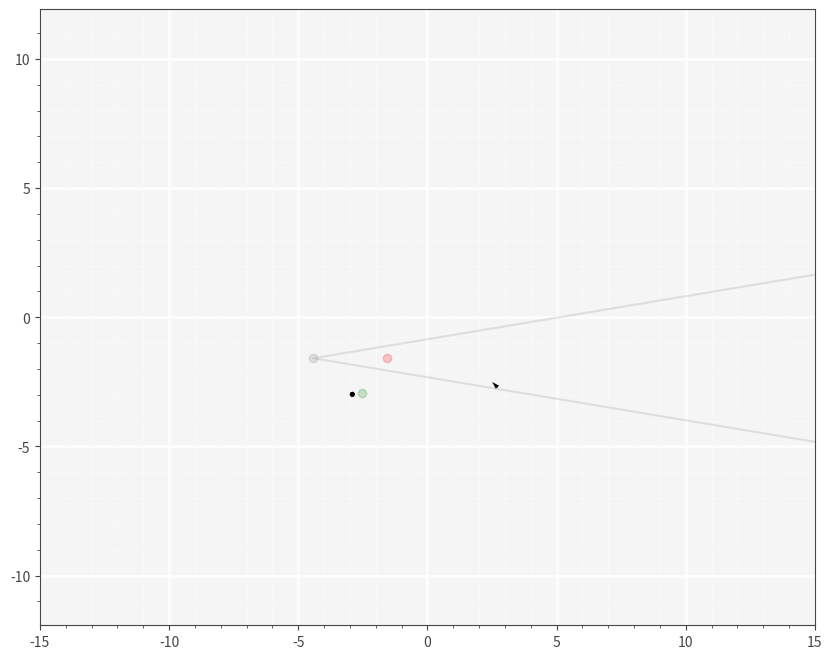

Here is the Python script that generated this plot: (Note: this script raises an exception after producing the figure.)
# pseudo code: simulate basic velocity obstacle for 2 robots only
# use collision cones to see whether velocity of current robot is in the cc

import matplotlib.pyplot as plt
import numpy as np

MAX_VEL = 20
MAX_DIST = 25
RR = 1
MAX_ROBOTS = 3

def config_matplotlib():
    plt.rcParams['figure.figsize'] = (10, 8)
    gray = "444444"
    plt.rcParams['axes.facecolor'] = 'f5f5f5'
    plt.rcParams['axes.edgecolor'] = gray
    plt.rcParams['grid.linestyle'] = '-'
    plt.rcParams['grid.alpha'] = 0.8
    plt.rcParams['grid.color'] = 'white'
    plt.rcParams['grid.linewidth'] = 2
    plt.rcParams['axes.axisbelow'] = True
    plt.rcParams['axes.labelcolor'] = gray
    plt.rcParams['text.color'] = gray
    plt.rcParams['xtick.color'] = gray
    plt.rcParams['ytick.color'] = gray

def cart2polar(vel_vec):
    mag = np.linalg.norm(vel_vec)
    direction = np.arctan2(vel_vec[1], vel_vec[0])
    return mag, direction

# dir = angle in radians wrt +x
def polar2cart(mag, direction):
    x = mag * np.cos(direction)
    y = mag * np.sin(direction)
    cart = np.array([x, y])
    return cart

class robot:
    def __init__(self, pos, vel, head):
        self.pos = pos
        self.vel = vel
        self.head = head
        # create copies for after conflict resolution
        self.oldvel = vel
        self.oldhead = head

    def move(self):
        [delx, dely] = polar2cart(self.vel*0.2, self.head)
        self.pos[0] += delx
        self.pos[1] += dely

    def draw(self, plt):
        dx, dy = polar2cart(self.vel/20, self.head)
        originpt = self.pos[0], self.pos[1]
        # print (originpt)
        # rad = plt.Circle((self.pos[0], self.pos[1]), RR, color='r', alpha = 0.1)
        # ax = plt.gca()
        # ax.add_artist(rad)
        plt.quiver(*originpt, dx, dy, scale = 10)


def detect_cc_version(robot_a, robot_b):
    # build solution space diagram
    # find angle of b in world frame
    angleb = np.arctan2(robot_b.pos[1] - robot_a.pos[1], robot_b.pos[0] - robot_a.pos[0])
    # do atan dist here
    deltad = np.linalg.norm(robot_a.pos - robot_b.pos)
    angleb1 = angleb - np.arctan(RR/deltad)
    angleb2 = angleb + np.arctan(RR/deltad)

    centre = robot_a.pos + polar2cart(robot_b.vel, robot_b.head)
    # plot cc
    pt1 = centre
    pt2 = centre + np.array([(MAX_VEL * np.cos(angleb1)), (MAX_VEL * np.sin(angleb1))])
    pt3 = centre + np.array([(MAX_VEL * np.cos(angleb2)), (MAX_VEL * np.sin(angleb2))])
    plt.plot([pt2[0], pt1[0], pt3[0]], [pt2[1], pt1[1], pt3[1]], '-o', color='gray', alpha=0.2)

    currvela = robot_a.pos + polar2cart(robot_a.vel, robot_a.head)
    plt.plot(currvela[0], currvela[1], 'or', alpha=0.2)

    checkpt = currvela - centre
    mag, ang = cart2polar(checkpt)
    # blah = np.array([np.rad2deg(angleb1), np.rad2deg(ang), np.rad2deg(angleb2)])
    # print(np.round(blah,2))

    if ((angleb1 < ang) & (ang < angleb2)):
        newvela = resolve(robot_a, robot_b)
        avel, robot_a.head = cart2polar(newvela)
        robot_a.vel = np.clip(avel, -2, 2)
    else:
        robot_a.vel = robot_a.oldvel
        robot_a.head = robot_a.oldhead

def project(robot_a, angle2, angle1, centre):
    
    #  body frame to world frame velocity
    vela = robot_a.pos + polar2cart(robot_a.vel, robot_a.head)

    yintercept = centre[1] - (np.tan(angle1) * centre[0])
    # if slope is zero, projection is the x-coordinate itself
    if np.tan(angle2) == 0:
        newvela = np.array([vela[0], 0])
        return newvela
    else:
        xintercept = - yintercept / np.tan(angle1)

    # slope point to slope intercept
    # x_intercept = 3, y intercept = 1.5, slope = -0.5
    # line_prop = [3, 1.5, -0.5]
    line_prop = [xintercept, yintercept, np.tan(angle1)]

    # # slope - intercept form, poly1d(m, c)
    # line1 = np.poly1d([line_prop[2], line_prop[1]])

    # # plot the line
    # x_ax = np.linspace(-10, 10, 10)
    # y_ax = line1(x_ax)
    # plt.plot(x_ax, y_ax)

    # slope - intercept form, poly1d(m, c)
    line1 = np.poly1d([line_prop[2], line_prop[1]])

    # calculate vector passing through origin, y = mx
    vector_from_line = np.array([line_prop[0], -line_prop[1]])
    if (np.inner(vector_from_line, vector_from_line) > 0.1):
        # calculate projection matrix
        # projection matrix P**2 = P
        P = np.outer(vector_from_line, vector_from_line)/np.inner(vector_from_line, vector_from_line)
    else: 
        # back to body frame velocity
        newvela = vela - robot_a.pos
        return newvela
    
    projected_pt = P.dot(vela - np.array([0, line_prop[1]])) + np.array([0, line_prop[1]])
    newvela = projected_pt
    plt.plot(newvela[0], newvela[1], 'og', alpha=0.2)

    # back to body frame velocities
    newvela = newvela - robot_a.pos

    return newvela

def resolve(robot_a, robot_b):
    # build solution space diagram
    # find angle of b in world frame
    angleb = np.arctan2(robot_b.pos[1], robot_b.pos[0])
    # do atan dist here
    deltad = np.linalg.norm(robot_a.pos - robot_b.pos)
    angleb1 = angleb - np.arctan(RR/deltad)
    angleb2 = angleb + np.arctan(RR/deltad)
    # centre of collision cone

    centre = robot_a.pos + polar2cart(robot_b.vel, robot_b.head)
    oldvela = robot_a.pos + polar2cart(robot_a.vel, robot_a.head)
    newvela = project(robot_a, angleb1, angleb2, centre)   

    return newvela

robot_obj_list = []
def main():
    config_matplotlib()
    # gray = "444444"
    fig = plt.figure()
    plt.grid(True, which='major')
    plt.grid(True, which='minor', linestyle = '--', linewidth = 0.5)
    plt.minorticks_on()
    plt.axis('equal')
    plt.xlim(-15, 15)
    plt.ylim(-15, 15)

    robot_a = robot(np.array([-3.0, -3.0]), 2, np.deg2rad(45))
    robot_b = robot(np.array([3.0, -3.0]), 2, np.deg2rad(135))
    
    robot_obj_list.append(robot_a)
    robot_obj_list.append(robot_b)

    cnt = 0
    for i in range(35):
        # plt.cla()
        detect_cc_version(robot_a, robot_b)
        # detect(robot_a, robot_b)
        plt.plot(block = 'False')
        robot_a.move()
        robot_b.move()
        robot_a.draw(plt)
        robot_b.draw(plt)
        plt.plot()
        filename = 'logs/velobs%02d.png' % cnt
        cnt = cnt + 1
        plt.savefig(filename)
        plt.pause(0.1)
        # q = input('keypress to end')
        # if q != 'c':
        #     break
    plt.show()


if __name__ == "__main__":
    main()